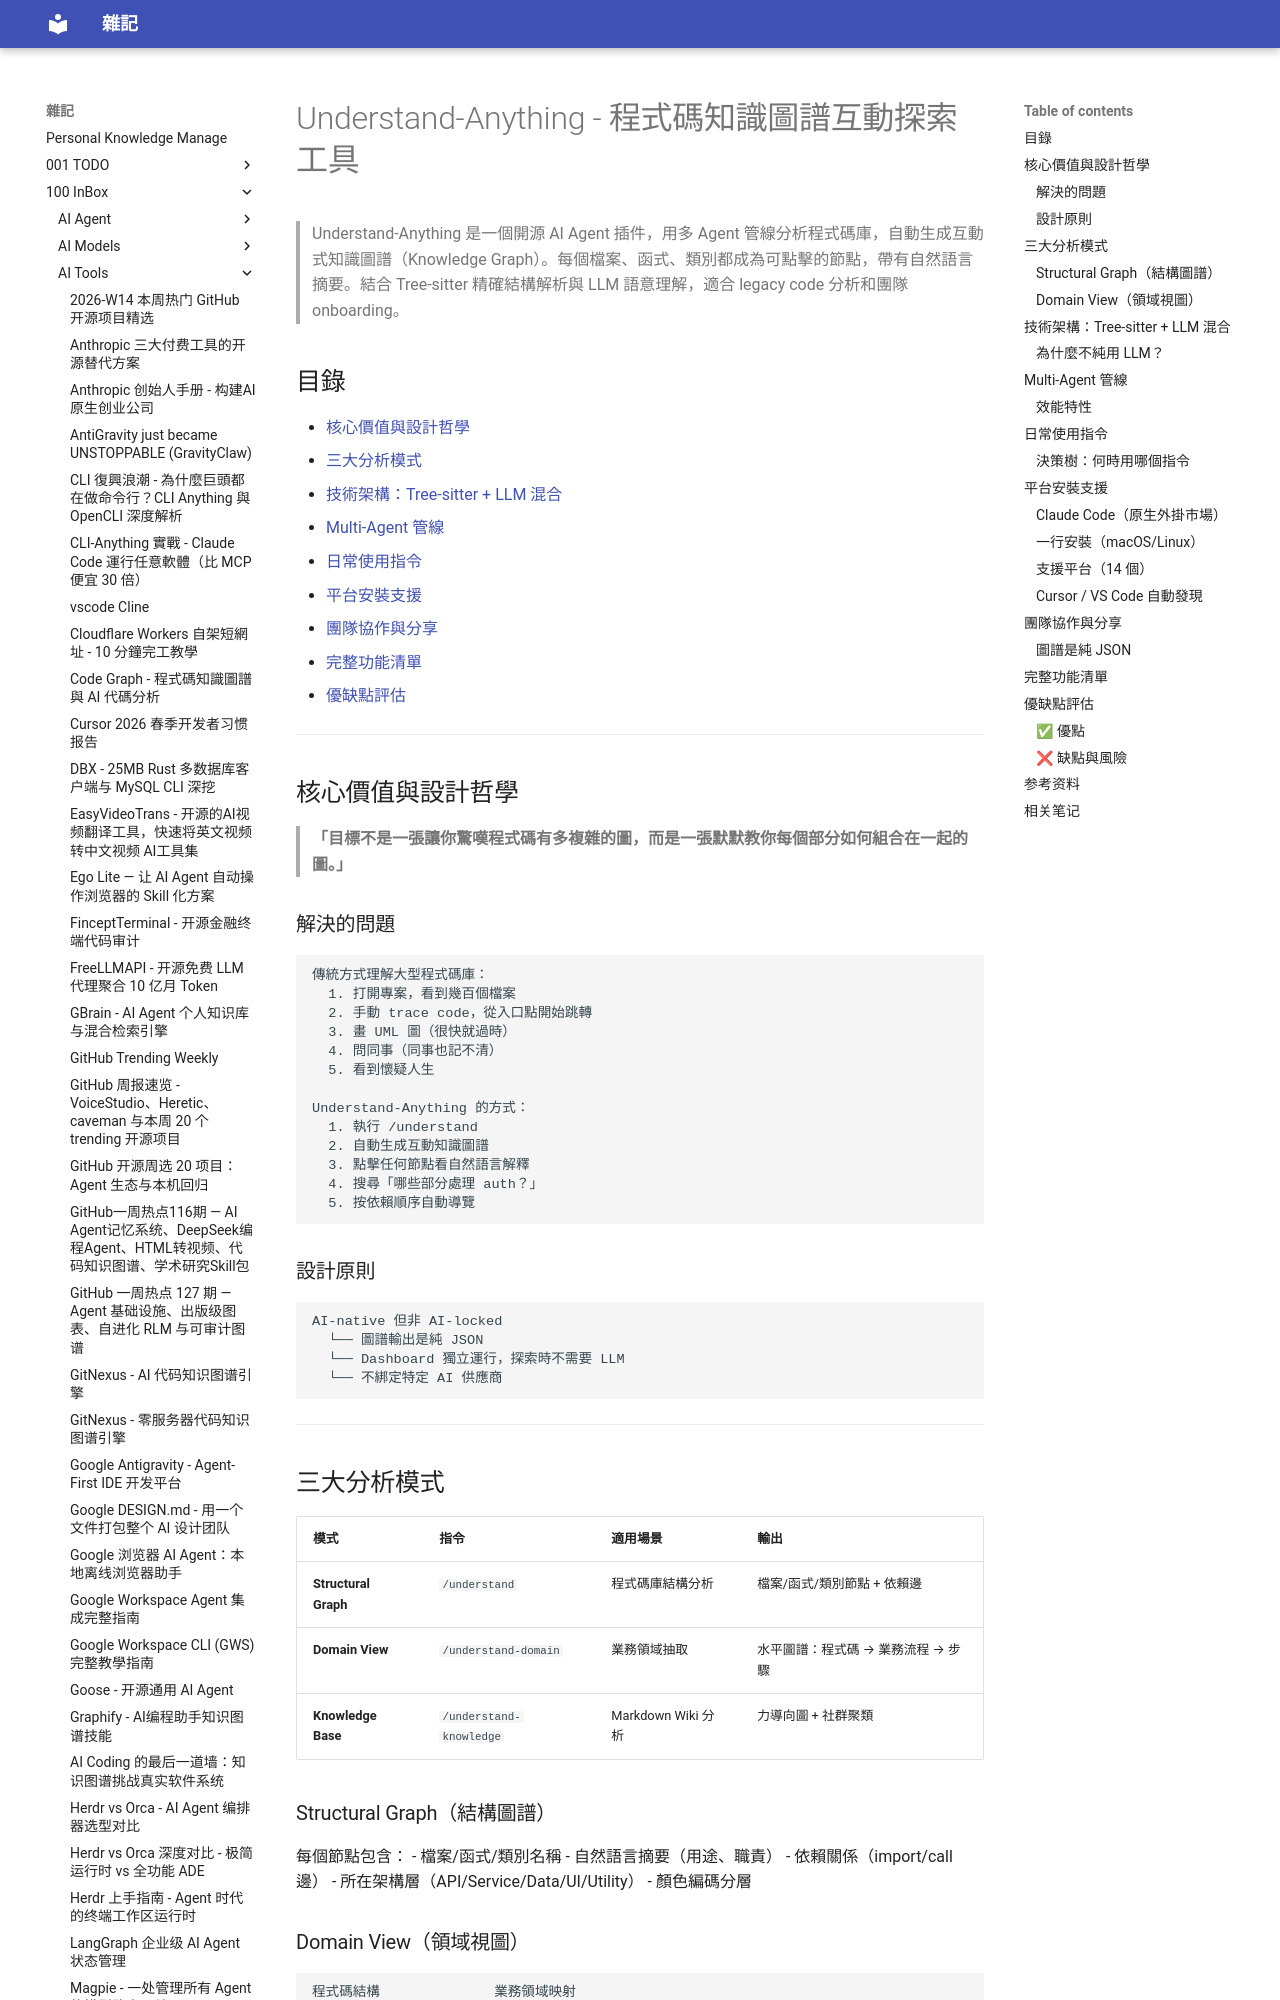

repository: yudady/yudady.github.io · page: 100-InBox/AI-Tools/Understand-Anything - 程式碼知識圖譜互動探索工具/index.html · generator: mkdocs

---
title: Understand-Anything - 程式碼知識圖譜互動探索工具
aliases: [Understand-Anything, Lum1104/Understand-Anything]
tags:
  - code-understanding
  - knowledge-graph
  - tree-sitter
  - llm-agent
  - claude-code
  - status/active
  - type/learning-note
source:
  - "https://youtu.be/r6gFohtJ2aA"
  - "https://github.com/Lum1104/Understand-Anything"
author: Lum1104 (Sujeeth)
created: 2026-06-07
updated: 2026-06-07
description: Understand-Anything 用多 Agent 管線將程式碼庫轉換為互動知識圖譜，結合 Tree-sitter 結構解析與 LLM 語意理解，支援 Claude Code/Codex/Cursor 等 14 個平台。
level: intermediate
stars: 4
note: 無字幕，基於 GitHub README + dev.to 文章 + 社群討論綜合整理
---

# Understand-Anything - 程式碼知識圖譜互動探索工具

> Understand-Anything 是一個開源 AI Agent 插件，用多 Agent 管線分析程式碼庫，自動生成互動式知識圖譜（Knowledge Graph）。每個檔案、函式、類別都成為可點擊的節點，帶有自然語言摘要。結合 Tree-sitter 精確結構解析與 LLM 語意理解，適合 legacy code 分析和團隊 onboarding。

## 目錄

- [核心價值與設計哲學](#核心價值與設計哲學)
- [三大分析模式](#三大分析模式)
- [技術架構：Tree-sitter + LLM 混合](#技術架構tree-sitter--llm-混合)
- [Multi-Agent 管線](#multi-agent-管線)
- [日常使用指令](#日常使用指令)
- [平台安裝支援](#平台安裝支援)
- [團隊協作與分享](#團隊協作與分享)
- [完整功能清單](#完整功能清單)
- [優缺點評估](#優缺點評估)

---

## 核心價值與設計哲學

> **「目標不是一張讓你驚嘆程式碼有多複雜的圖，而是一張默默教你每個部分如何組合在一起的圖。」**

### 解決的問題

```
傳統方式理解大型程式碼庫：
  1. 打開專案，看到幾百個檔案
  2. 手動 trace code，從入口點開始跳轉
  3. 畫 UML 圖（很快就過時）
  4. 問同事（同事也記不清）
  5. 看到懷疑人生

Understand-Anything 的方式：
  1. 執行 /understand
  2. 自動生成互動知識圖譜
  3. 點擊任何節點看自然語言解釋
  4. 搜尋「哪些部分處理 auth？」
  5. 按依賴順序自動導覽
```

### 設計原則

```
AI-native 但非 AI-locked
  └── 圖譜輸出是純 JSON
  └── Dashboard 獨立運行，探索時不需要 LLM
  └── 不綁定特定 AI 供應商
```

---

## 三大分析模式

| 模式 | 指令 | 適用場景 | 輸出 |
|------|------|----------|------|
| **Structural Graph** | `/understand` | 程式碼庫結構分析 | 檔案/函式/類別節點 + 依賴邊 |
| **Domain View** | `/understand-domain` | 業務領域抽取 | 水平圖譜：程式碼 → 業務流程 → 步驟 |
| **Knowledge Base** | `/understand-knowledge` | Markdown Wiki 分析 | 力導向圖 + 社群聚類 |
